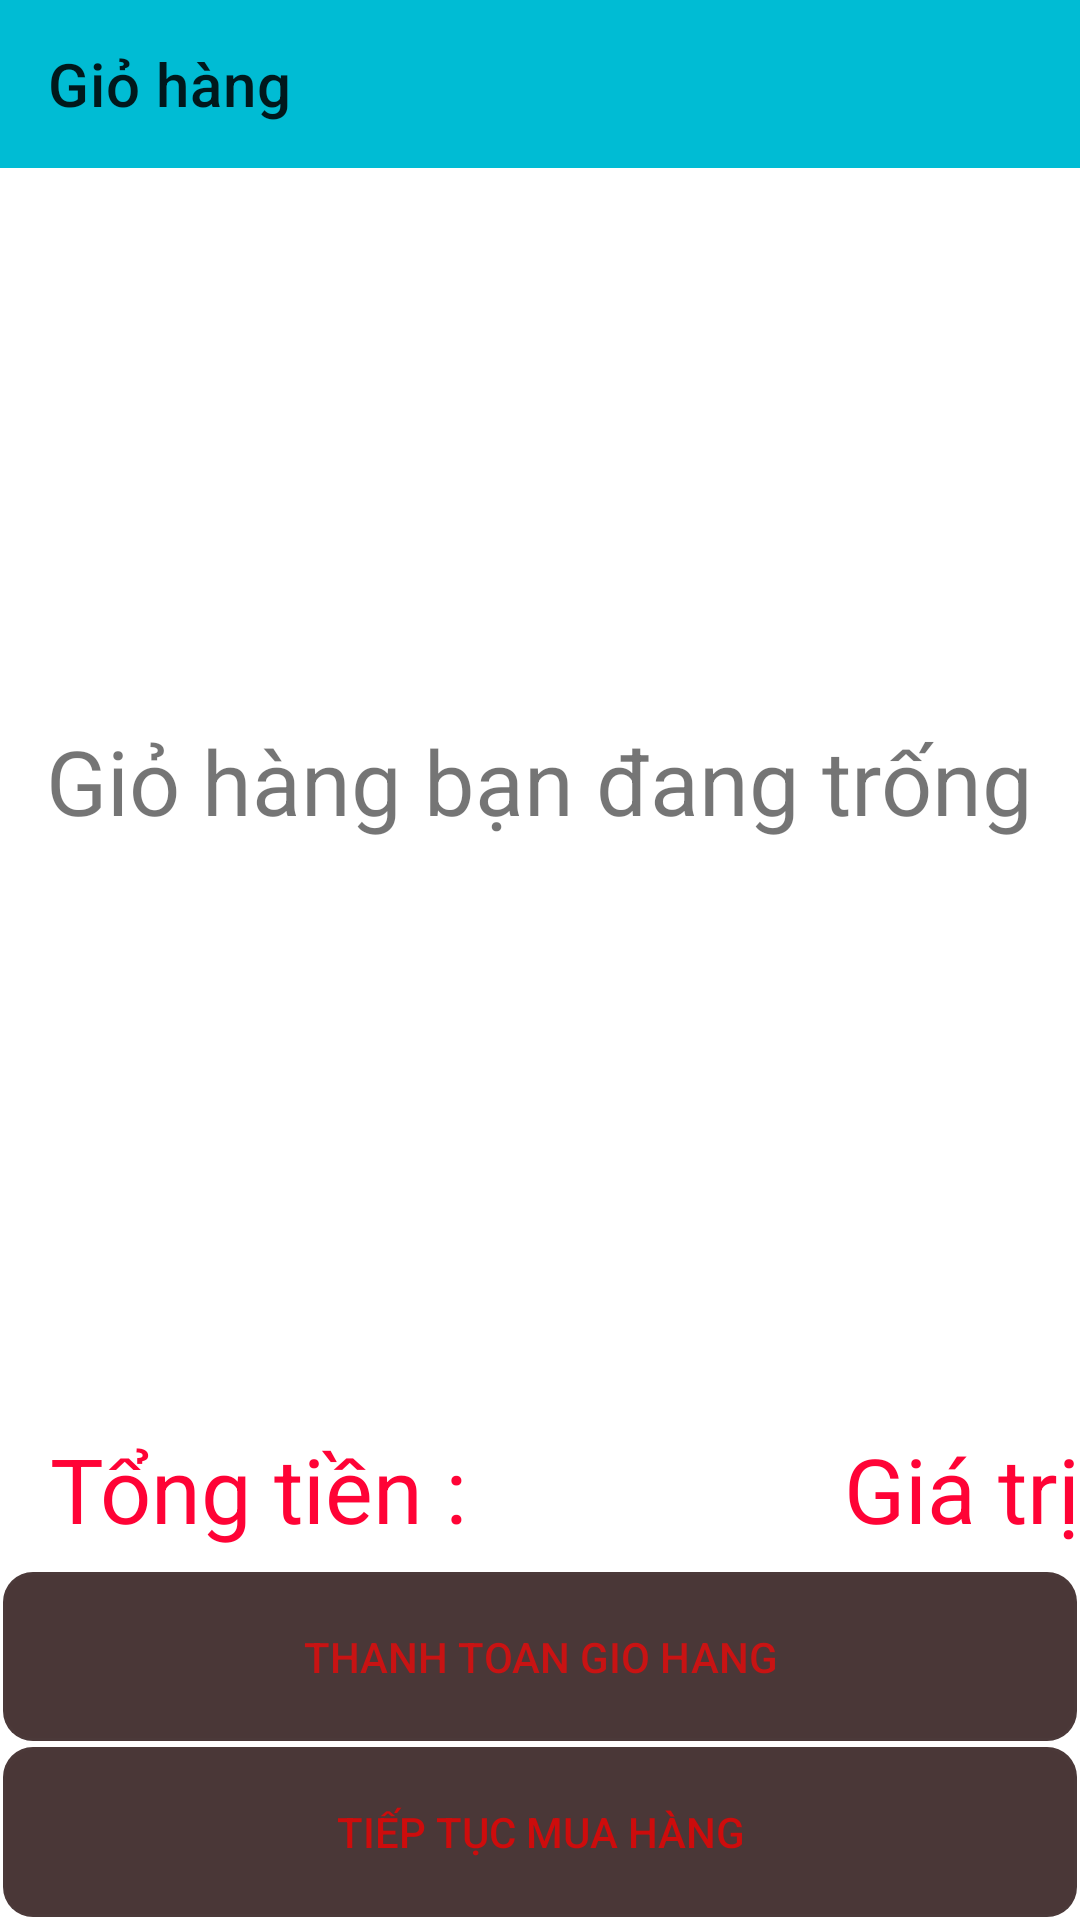

Write the Android layout XML for this screen, with the resource values it uses.
<!-- AndroidManifest.xml: application theme Theme.AppBanHangDemo -->
<!-- res/layout/activity_gio_hang.xml -->
<?xml version="1.0" encoding="utf-8"?>
<LinearLayout xmlns:android="http://schemas.android.com/apk/res/android"
    xmlns:app="http://schemas.android.com/apk/res-auto"
    android:layout_width="match_parent"
    android:layout_height="match_parent"
    android:orientation="vertical"
    android:weightSum="10">

    <androidx.appcompat.widget.Toolbar
        android:id="@+id/toolbarGioHang"
        android:layout_width="match_parent"
        android:layout_height="?attr/actionBarSize"
        android:background="#00BCD4"
        app:title="Giỏ hàng" />

    <LinearLayout
        android:layout_width="match_parent"
        android:layout_height="0dp"
        android:layout_weight="7">

        <FrameLayout
            android:layout_width="match_parent"
            android:layout_height="match_parent">

            <TextView
                android:id="@+id/textviewThongBao"
                android:layout_width="wrap_content"
                android:layout_height="wrap_content"
                android:layout_gravity="center"
                android:text="Giỏ hàng bạn đang trống"
                android:textSize="30sp" />

            <ListView
                android:id="@+id/listviewGioHang"
                android:layout_width="match_parent"
                android:layout_height="match_parent" />
        </FrameLayout>

    </LinearLayout>

    <LinearLayout
        android:layout_width="match_parent"
        android:layout_height="0dp"
        android:layout_weight="1">

        <LinearLayout
            android:layout_width="match_parent"
            android:layout_height="match_parent"
            android:layout_marginTop="5dp"
            android:orientation="horizontal"
            android:weightSum="2">

            <LinearLayout
                android:layout_width="0dp"
                android:layout_height="match_parent"
                android:layout_weight="1"
                android:gravity="center">

                <TextView
                    android:layout_width="wrap_content"
                    android:layout_height="wrap_content"
                    android:text="Tổng tiền : "
                    android:textColor="#FF0336"
                    android:textSize="30sp" />
            </LinearLayout>

            <LinearLayout
                android:layout_width="0dp"
                android:layout_height="match_parent"
                android:layout_weight="1"
                android:gravity="right|center">

                <TextView
                    android:id="@+id/textviewTongTien"
                    android:layout_width="wrap_content"
                    android:layout_height="wrap_content"
                    android:layout_gravity="center"
                    android:text="Giá trị"
                    android:textColor="#FF0336"
                    android:textSize="30sp" />
            </LinearLayout>

        </LinearLayout>
    </LinearLayout>

    <Button
        android:id="@+id/buttonThanhToanGioHang"
        android:layout_width="match_parent"
        android:layout_height="0dp"
        android:layout_weight="1"
        android:background="@drawable/button"
        android:text="Thanh toan gio hang"
        android:textColor="#C81313" />
    <Button
        android:id="@+id/buttonTiepTucMuaHang"
        android:layout_width="match_parent"
        android:layout_height="0dp"
        android:layout_weight="1"
        android:background="@drawable/button"
        android:text="tiếp tục mua hàng"
        android:textColor="#CD0C0C" />

</LinearLayout>
<!-- resources referenced by this layout -->
<resources>
  <!-- drawable button (drawable) -->
  <?xml version="1.0" encoding="utf-8"?>
  <shape xmlns:android="http://schemas.android.com/apk/res/android">
  
      <solid android:color="#4A3737"/>
      <corners android:radius="10dp"/>
      <stroke android:color="#02CCC8D3"
          android:width="2dp"/>
  </shape>
  <style name="Theme.AppBanHangDemo" parent="Theme.MaterialComponents.DayNight.NoActionBar">
          
          <item name="colorPrimary">@color/purple_500</item>
          <item name="colorPrimaryVariant">@color/purple_700</item>
          <item name="colorOnPrimary">@color/white</item>
          
          <item name="colorSecondary">@color/teal_200</item>
          <item name="colorSecondaryVariant">@color/teal_700</item>
          <item name="colorOnSecondary">@color/black</item>
          
          <item name="android:statusBarColor" tools:targetApi="l">?attr/colorPrimaryVariant</item>
          
      </style>
  <!-- not gathered from this repository: default colours our renderer supplied (Android Studio template values) -->
  <color name="purple_500">#FF6200EE</color>
  <color name="purple_700">#FF3700B3</color>
  <color name="teal_200">#FF03DAC5</color>
  <color name="teal_700">#FF018786</color>
  <color name="black">#FF000000</color>
  <color name="white">#FFFFFFFF</color>
</resources>
